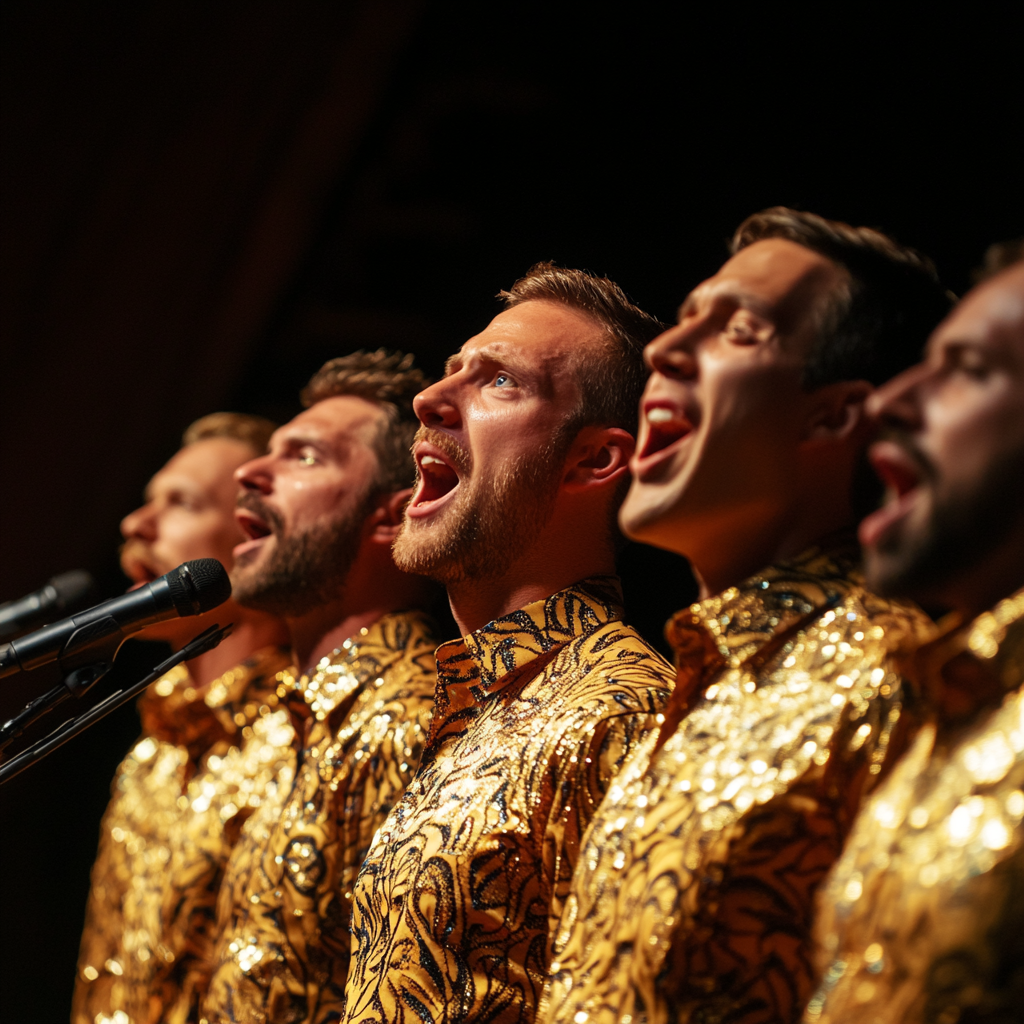
Generation parameters embedded in this image by Midjourney (PNG 'Description' text chunk):
a group of men in golden shirts singing in front of a microphone . --v 6.1 Job ID: 6fb7acda-5b9d-4d76-9899-8d26d8981d89